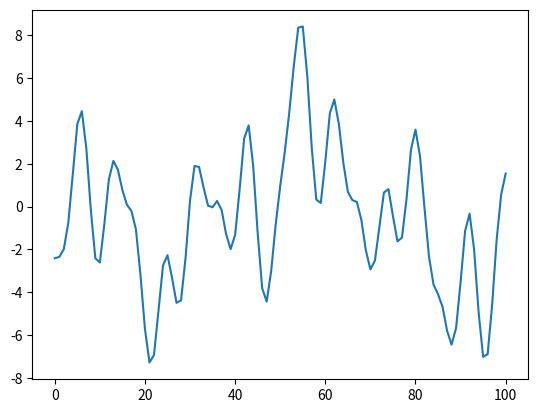

Source code (Python):
# -*- coding: utf-8 -*-
"""
Created on Tue Feb 25 19:00:08 2020

[redacted]
"""

import matplotlib.pylab as plt
import numpy as np
import random
ab = 1 #hyperparameter for the intial population
wy = 1 #hyperparameter for the intial population


genone = np.zeros((1,20)) #generate a random population to make sure it works
for j in range(0,10):
    genone[0][j] = random.gauss(0,ab) #represents the alpha and beta values
for j in range(10,20):
    genone[0][j] = random.gauss(0,wy) # represents the mu and omega values



array = np.zeros(shape = (100,2))

for i in range(0,10):
    for j in range(0,10):
        array[10*i+j] = [i,j] #set up board array
       
       
   
   
   
   
def waveform(gen,x): #creates waveform of a chromosome
    waveform = 0*np.sin(x)
    for i in  range(0,5):
        waveform = gen[0][i]*np.sin((gen[0][i+10])*x)+(gen[0][i+5])*np.cos((gen[0][i+15])*x) + waveform
    return waveform
print(waveform(genone,1))
print(waveform(genone,2))
x = np.linspace(0, 100, 101)
values = np.zeros((1,100)) #plot it to check it works properly, need these
for i in range(0,100):
    values[0][i] = waveform(genone,i) #find values of the sum of harmonic waves at each location on grid
aimorder = np.flip(np.argsort(values)) #sort these values into an order
plt.plot(x,waveform(genone,x)) #plot to check it works
origaimorder = np.flip(np.argsort(values)) #get an aimorder to use in placement

array = np.zeros(shape = (110,2))

for i in range(0,10):
    for j in range(0,10):
        array[10*i+j] = [i,j]
for i in range(0,10):        
    array[i+100] = [10,10]
       
aimorder_lin = aimorder.reshape(-1)  
origaimorder_lin = origaimorder.reshape(-1)  
grid = np.zeros((10,10))
gridf = np.zeros((10,10))    
grid_lin = grid.reshape(-1)  


oneship = np.zeros(shape = (1,2)) #don't actually need this for our Battleship, can be edited out
twoship = np.zeros(shape = (2,2))
threeship = np.zeros(shape = (3,2))
threeship2 = np.zeros(shape = (3,2))
fourship = np.zeros(shape = (4,2))
fiveship = np.zeros(shape = (5,2))
loc = np.zeros((2,6)) #make it 2,5 when not using one length ship

for i in range(0,100): #for each grid on the graph we go through and plot them on a test grid until a ship of the right length is formed
    vec = np.zeros([10,5]) #need a way to evaluate which ship has the lowest values
    grid_lin[int(aimorder_lin[i])] = i+1 #place number of shot on a grid

    if 10 > array[int(aimorder_lin[i])][1]+1 >= 0 and  10 > array[int(aimorder_lin[i])][1]+2 >= 0 and 10 > array[int(aimorder_lin[i])][1]+3 >= 0 and 10 > array[int(aimorder_lin[i])][1]+4 >= 0: #check if all right can go on
        if grid_lin[int(aimorder_lin[i])+1] and grid_lin[int(aimorder_lin[i])+2] != 0 and grid_lin[int(aimorder_lin[i])+3] != 0 and grid_lin[int(aimorder_lin[i])+4] != 0:
            vec[0][0] = grid_lin[int(aimorder_lin[i])]
            vec[0][1] = grid_lin[int(aimorder_lin[i])+1] #for each of these points we check all given direction, in this block we 
            vec[0][2] = grid_lin[int(aimorder_lin[i])+2] #check to see if placing the ith square has 4 squares filled next to it
            vec[0][3] = grid_lin[int(aimorder_lin[i])+3] #if so we save these values to vec in case there are any more ships made at
            vec[0][4] = grid_lin[int(aimorder_lin[i])+4] #the same time, if so we take the smaller values of vec
            print("place ship at")
            print([int(aimorder_lin[i])]) #this was just for testing and can be removed in the final version to speed up time
            print([int(aimorder_lin[i])+1])
            print([int(aimorder_lin[i])+2])
            print([int(aimorder_lin[i])+3])
            print([int(aimorder_lin[i])+4])
            
    if 10 > array[int(aimorder_lin[i])][1]+1 >= 0 and  10 > array[int(aimorder_lin[i])][1]+2 >= 0 and 10 > array[int(aimorder_lin[i])][1]+3 >= 0 and 10 > array[int(aimorder_lin[i])][1]-1 >= 0: #check if all right can go on
        if grid_lin[int(aimorder_lin[i])+1] and grid_lin[int(aimorder_lin[i])+2] != 0 and grid_lin[int(aimorder_lin[i])+3] != 0 and grid_lin[int(aimorder_lin[i])-1] != 0:
            vec[1][0] = grid_lin[int(aimorder_lin[i])]
            vec[1][1] = grid_lin[int(aimorder_lin[i])+1]
            vec[1][2] = grid_lin[int(aimorder_lin[i])+2]
            vec[1][3] = grid_lin[int(aimorder_lin[i])+3]
            vec[1][4] = grid_lin[int(aimorder_lin[i])-1]
            print("place ship at")
            print([int(aimorder_lin[i])])
            print([int(aimorder_lin[i])+1])
            print([int(aimorder_lin[i])+2])
            print([int(aimorder_lin[i])+3])
            print([int(aimorder_lin[i])-1])

    if 10 > array[int(aimorder_lin[i])][1]+1 >= 0 and  10 > array[int(aimorder_lin[i])][1]+2 >= 0 and 10 > array[int(aimorder_lin[i])][1]-1 >= 0 and 10 > array[int(aimorder_lin[i])][1]-2 >= 0: #check if all right can go on
        if grid_lin[int(aimorder_lin[i])+1] and grid_lin[int(aimorder_lin[i])+2] != 0 and grid_lin[int(aimorder_lin[i])-1] != 0 and grid_lin[int(aimorder_lin[i])-2] != 0:
            vec[2][0] = grid_lin[int(aimorder_lin[i])]
            vec[2][1] = grid_lin[int(aimorder_lin[i])+1]
            vec[2][2] = grid_lin[int(aimorder_lin[i])+2]
            vec[2][3] = grid_lin[int(aimorder_lin[i])-1]
            vec[2][4] = grid_lin[int(aimorder_lin[i])-2]
            print("place ship at")
            print([int(aimorder_lin[i])])
            print([int(aimorder_lin[i])+1])
            print([int(aimorder_lin[i])+2])
            print([int(aimorder_lin[i])-1])
            print([int(aimorder_lin[i])-2])

    if 10 > array[int(aimorder_lin[i])][1]+1 >= 0 and  10 > array[int(aimorder_lin[i])][1]-1 >= 0 and 10 > array[int(aimorder_lin[i])][1]-2 >= 0 and 10 > array[int(aimorder_lin[i])][1]-3 >= 0: #check if all right can go on
        if grid_lin[int(aimorder_lin[i])+1] and grid_lin[int(aimorder_lin[i])-1] != 0 and grid_lin[int(aimorder_lin[i])-2] != 0 and grid_lin[int(aimorder_lin[i])-3] != 0:
            vec[3][0] = grid_lin[int(aimorder_lin[i])]
            vec[3][1] = grid_lin[int(aimorder_lin[i])+1]
            vec[3][2] = grid_lin[int(aimorder_lin[i])-1]
            vec[3][3] = grid_lin[int(aimorder_lin[i])-2]
            vec[3][4] = grid_lin[int(aimorder_lin[i])-3]
            print("place ship at")
            print([int(aimorder_lin[i])])
            print([int(aimorder_lin[i])+1])
            print([int(aimorder_lin[i])-1])
            print([int(aimorder_lin[i])-2])
            print([int(aimorder_lin[i])-3])

    if 10 > array[int(aimorder_lin[i])][1]-1 >= 0 and  10 > array[int(aimorder_lin[i])][1]-2 >= 0 and 10 > array[int(aimorder_lin[i])][1]-3 >= 0 and 10 > array[int(aimorder_lin[i])][1]-4 >= 0: #check if all right can go on
        if grid_lin[int(aimorder_lin[i])-1] and grid_lin[int(aimorder_lin[i])-2] != 0 and grid_lin[int(aimorder_lin[i])-3] != 0 and grid_lin[int(aimorder_lin[i])-4] != 0:
            vec[4][0] = grid_lin[int(aimorder_lin[i])]
            vec[4][1] = grid_lin[int(aimorder_lin[i])-1]
            vec[4][2] = grid_lin[int(aimorder_lin[i])-2]
            vec[4][3] = grid_lin[int(aimorder_lin[i])-3]
            vec[4][4] = grid_lin[int(aimorder_lin[i])-4]
            print("place ship at")
            print([int(aimorder_lin[i])])
            print([int(aimorder_lin[i])-1])
            print([int(aimorder_lin[i])-2])
            print([int(aimorder_lin[i])-3])
            print([int(aimorder_lin[i])-4])

    if 10 > array[int(aimorder_lin[i])][0]+1 >= 0  and 10 > array[int(aimorder_lin[i])][0]+2 >= 0 and 10 > array[int(aimorder_lin[i])][0]+3 >= 0 and 10 > array[int(aimorder_lin[i])][0]+4 >= 0: #check if down can go on
        if grid_lin[int(aimorder_lin[i])+10] and grid_lin[int(aimorder_lin[i])+20] and grid_lin[int(aimorder_lin[i])+30] != 0 and grid_lin[int(aimorder_lin[i])+40] != 0:
            vec[5][0] = grid_lin[int(aimorder_lin[i])]
            vec[5][1] = grid_lin[int(aimorder_lin[i])+10]
            vec[5][2] = grid_lin[int(aimorder_lin[i])+20]
            vec[5][3] = grid_lin[int(aimorder_lin[i])+30]
            vec[5][4] = grid_lin[int(aimorder_lin[i])+40]
            print("place ship at")
            print([int(aimorder_lin[i])])
            print([int(aimorder_lin[i])+10])
            print([int(aimorder_lin[i])+20])
            print([int(aimorder_lin[i])+30])
            print([int(aimorder_lin[i])+40])

    if 10 > array[int(aimorder_lin[i])][0]+1 >= 0  and 10 > array[int(aimorder_lin[i])][0]+2 >= 0 and 10 > array[int(aimorder_lin[i])][0]+3 >= 0 and 10 > array[int(aimorder_lin[i])][0]-1 >= 0: #check if down can go on
        if grid_lin[int(aimorder_lin[i])+10] and grid_lin[int(aimorder_lin[i])+20] and grid_lin[int(aimorder_lin[i])+30] != 0 and grid_lin[int(aimorder_lin[i])-10] != 0:
            vec[6][0] = grid_lin[int(aimorder_lin[i])]
            vec[6][1] = grid_lin[int(aimorder_lin[i])+10]
            vec[6][2] = grid_lin[int(aimorder_lin[i])+20]
            vec[6][3] = grid_lin[int(aimorder_lin[i])+30]
            vec[6][4] = grid_lin[int(aimorder_lin[i])-10]
            print("place ship at")
            print([int(aimorder_lin[i])])
            print([int(aimorder_lin[i])+10])
            print([int(aimorder_lin[i])+20])
            print([int(aimorder_lin[i])+30])
            print([int(aimorder_lin[i])-10])

    if 10 > array[int(aimorder_lin[i])][0]+1 >= 0  and 10 > array[int(aimorder_lin[i])][0]+2 >= 0 and 10 > array[int(aimorder_lin[i])][0]-1 >= 0 and 10 > array[int(aimorder_lin[i])][0]-2 >= 0: #check if down can go on
        if grid_lin[int(aimorder_lin[i])+10] and grid_lin[int(aimorder_lin[i])-10] and grid_lin[int(aimorder_lin[i])+20] != 0 and grid_lin[int(aimorder_lin[i])-20] != 0:
            vec[7][0] = grid_lin[int(aimorder_lin[i])]
            vec[7][1] = grid_lin[int(aimorder_lin[i])+10]
            vec[7][2] = grid_lin[int(aimorder_lin[i])+20]
            vec[7][3] = grid_lin[int(aimorder_lin[i])-10]
            vec[7][4] = grid_lin[int(aimorder_lin[i])-20]
            print("place ship at")
            print([int(aimorder_lin[i])])
            print([int(aimorder_lin[i])+10])
            print([int(aimorder_lin[i])+20])
            print([int(aimorder_lin[i])-10])
            print([int(aimorder_lin[i])-20])

    if 10 > array[int(aimorder_lin[i])][0]+1 >= 0  and 10 > array[int(aimorder_lin[i])][0]-1 >= 0 and 10 > array[int(aimorder_lin[i])][0]-2 >= 0 and 10 > array[int(aimorder_lin[i])][0]-3 >= 0: #check if down can go on
        if grid_lin[int(aimorder_lin[i])+10] and grid_lin[int(aimorder_lin[i])-10] and grid_lin[int(aimorder_lin[i])-20] != 0 and grid_lin[int(aimorder_lin[i])-30] != 0:
            vec[8][0] = grid_lin[int(aimorder_lin[i])]
            vec[8][1] = grid_lin[int(aimorder_lin[i])+10]
            vec[8][2] = grid_lin[int(aimorder_lin[i])-10]
            vec[8][3] = grid_lin[int(aimorder_lin[i])-20]
            vec[8][4] = grid_lin[int(aimorder_lin[i])-30]
            print("place ship at")
            print([int(aimorder_lin[i])])
            print([int(aimorder_lin[i])+10])
            print([int(aimorder_lin[i])-10])
            print([int(aimorder_lin[i])-20])
            print([int(aimorder_lin[i])-30])

    if 10 > array[int(aimorder_lin[i])][0]-1 >= 0  and 10 > array[int(aimorder_lin[i])][0]-2 >= 0 and 10 > array[int(aimorder_lin[i])][0]-3 >= 0 and 10 > array[int(aimorder_lin[i])][0]-4 >= 0: #check if down can go on
        if grid_lin[int(aimorder_lin[i])-10] and grid_lin[int(aimorder_lin[i])-20] and grid_lin[int(aimorder_lin[i])-30] != 0 and grid_lin[int(aimorder_lin[i])-40] != 0:
            vec[9][0] = grid_lin[int(aimorder_lin[i])]
            vec[9][1] = grid_lin[int(aimorder_lin[i])-10]
            vec[9][2] = grid_lin[int(aimorder_lin[i])-20]
            vec[9][3] = grid_lin[int(aimorder_lin[i])-30]
            vec[9][4] = grid_lin[int(aimorder_lin[i])-40]
            print("place ship at")
            print([int(aimorder_lin[i])])
            print([int(aimorder_lin[i])-10])
            print([int(aimorder_lin[i])-20])
            print([int(aimorder_lin[i])-30])
            print([int(aimorder_lin[i])-40])



    if np.any(vec) != 0: #if vec none empty, we will place a ship
        ovec = vec
        vec = vec[~np.all(vec == 0, axis=1)] #remove the empty values in vec so we are only looking at ships made
        new = vec.max(axis=1)
        new2 = np.where(new == np.min(new)) #take the one with the min value not shared
        vec2 = vec[new2]
        fiveship[0] = array[int(aimorder_lin[i])]
        fiveship[1] = array[int(aimorder_lin[int(np.amin(vec2[0][1]))-1])] #save each grid filled in
        fiveship[2] = array[int(aimorder_lin[int(np.amin(vec2[0][2]))-1])]
        fiveship[3] = array[int(aimorder_lin[int(np.amin(vec2[0][3]))-1])]
        fiveship[4] = array[int(aimorder_lin[int(np.amin(vec2[0][4]))-1])]   
        
        break
print(aimorder)
aimorder = aimorder[np.isin(aimorder,10*fiveship[0][0]+fiveship[0][1],invert = True)] #take out the ones we arent using
aimorder = aimorder[np.isin(aimorder,10*fiveship[1][0]+fiveship[1][1],invert = True)]
aimorder = aimorder[np.isin(aimorder,10*fiveship[2][0]+fiveship[2][1],invert = True)]
aimorder = aimorder[np.isin(aimorder,10*fiveship[3][0]+fiveship[3][1],invert = True)]
aimorder = aimorder[np.isin(aimorder,10*fiveship[4][0]+fiveship[4][1],invert = True)]
aimorder_lin = aimorder.reshape(-1)  
   
grid = np.zeros((10,10))
gridf = np.zeros((10,10))    
grid_lin = grid.reshape(-1)  

































for i in range(0,95): #now for four ship and so on, same process just less checks needed as less possible ships can be made in one turn
    vec = np.zeros([8,4])
    grid_lin[int(aimorder_lin[i])] = i+1 #place number of shot on a grid
    if 10 > array[int(aimorder_lin[i])][1]+1 >= 0 and  10 > array[int(aimorder_lin[i])][1]+2 >= 0 and 10 > array[int(aimorder_lin[i])][1]+3 >= 0: #check if all right can go on
        if grid_lin[int(aimorder_lin[i])+1] and grid_lin[int(aimorder_lin[i])+2] != 0 and grid_lin[int(aimorder_lin[i])+3] != 0:
            
            
            
            vec[0][0] = grid_lin[int(aimorder_lin[i])]
            vec[0][1] = grid_lin[int(aimorder_lin[i])+1]
            vec[0][2] = grid_lin[int(aimorder_lin[i])+2]
            vec[0][3] = grid_lin[int(aimorder_lin[i])+3]
            print("place ship at")
            print([int(aimorder_lin[i])])
            print([int(aimorder_lin[i])+1])
            print([int(aimorder_lin[i])+2])
            print([int(aimorder_lin[i])+3])
    if 10 > array[int(aimorder_lin[i])][1]+1 >= 0 and  10 > array[int(aimorder_lin[i])][1]+2 >= 0 and 10 > array[int(aimorder_lin[i])][1]-1 >= 0: #check if all right can go on
        if grid_lin[int(aimorder_lin[i])+1] and grid_lin[int(aimorder_lin[i])+2] != 0 and grid_lin[int(aimorder_lin[i])-1] != 0:
            
            
            
            vec[1][0] = grid_lin[int(aimorder_lin[i])]
            vec[1][1] = grid_lin[int(aimorder_lin[i])+1]
            vec[1][2] = grid_lin[int(aimorder_lin[i])+2]
            vec[1][3] = grid_lin[int(aimorder_lin[i])-1]
            print("place ship at")
            print([int(aimorder_lin[i])])
            print([int(aimorder_lin[i])+1])
            print([int(aimorder_lin[i])+2])
            print([int(aimorder_lin[i])-1])
    if 10 > array[int(aimorder_lin[i])][1]+1 >= 0 and  10 > array[int(aimorder_lin[i])][1]-1 >= 0 and 10 > array[int(aimorder_lin[i])][1]-2 >= 0: #check if all right can go on
        if grid_lin[int(aimorder_lin[i])+1] and grid_lin[int(aimorder_lin[i])-1] != 0 and grid_lin[int(aimorder_lin[i])-2] != 0:
            
            
            
            vec[2][0] = grid_lin[int(aimorder_lin[i])]
            vec[2][1] = grid_lin[int(aimorder_lin[i])+1]
            vec[2][2] = grid_lin[int(aimorder_lin[i])-1]
            vec[2][3] = grid_lin[int(aimorder_lin[i])-2]
            print("place ship at")
            print([int(aimorder_lin[i])])
            print([int(aimorder_lin[i])+1])
            print([int(aimorder_lin[i])-1])
            print([int(aimorder_lin[i])-2])
    if 10 > array[int(aimorder_lin[i])][1]-1 >= 0 and  10 > array[int(aimorder_lin[i])][1]-2 >= 0 and 10 > array[int(aimorder_lin[i])][1]-3 >= 0: #check if all right can go on
        if grid_lin[int(aimorder_lin[i])-1] and grid_lin[int(aimorder_lin[i])-2] != 0 and grid_lin[int(aimorder_lin[i])-3] != 0:
            
            
            
            vec[3][0] = grid_lin[int(aimorder_lin[i])]
            vec[3][1] = grid_lin[int(aimorder_lin[i])-1]
            vec[3][2] = grid_lin[int(aimorder_lin[i])-2]
            vec[3][3] = grid_lin[int(aimorder_lin[i])-3]
            print("place ship at")
            print([int(aimorder_lin[i])])
            print([int(aimorder_lin[i])-1])
            print([int(aimorder_lin[i])-2])
            print([int(aimorder_lin[i])-3])
                
            
    if 10 > array[int(aimorder_lin[i])][0]+1 >= 0  and 10 > array[int(aimorder_lin[i])][0]+2 >= 0 and 10 > array[int(aimorder_lin[i])][0]+3 >= 0: #check if down can go on
        if grid_lin[int(aimorder_lin[i])+10] and grid_lin[int(aimorder_lin[i])+20] and grid_lin[int(aimorder_lin[i])+30] != 0:
            vec[4][0] = grid_lin[int(aimorder_lin[i])]
            vec[4][1] = grid_lin[int(aimorder_lin[i])+10]
            vec[4][2] = grid_lin[int(aimorder_lin[i])+20]
            vec[4][3] = grid_lin[int(aimorder_lin[i])+30]
            print("place ship at")
            print([int(aimorder_lin[i])])
            print([int(aimorder_lin[i])+10])
            print([int(aimorder_lin[i])+20])
            print([int(aimorder_lin[i])+30])

    if 10 > array[int(aimorder_lin[i])][0]+1 >= 0  and 10 > array[int(aimorder_lin[i])][0]+2 >= 0 and 10 > array[int(aimorder_lin[i])][0]-1 >= 0: #check if down can go on
        if grid_lin[int(aimorder_lin[i])+10] and grid_lin[int(aimorder_lin[i])+20] and grid_lin[int(aimorder_lin[i])-10] != 0:
            vec[5][0] = grid_lin[int(aimorder_lin[i])]
            vec[5][1] = grid_lin[int(aimorder_lin[i])+10]
            vec[5][2] = grid_lin[int(aimorder_lin[i])+20]
            vec[5][3] = grid_lin[int(aimorder_lin[i])-10]
            print("place ship at")
            print([int(aimorder_lin[i])])
            print([int(aimorder_lin[i])+10])
            print([int(aimorder_lin[i])+20])
            print([int(aimorder_lin[i])-10])



    if 10 > array[int(aimorder_lin[i])][0]+1 >= 0  and 10 > array[int(aimorder_lin[i])][0]-1 >= 0 and 10 > array[int(aimorder_lin[i])][0]-2 >= 0: #check if down can go on
        if grid_lin[int(aimorder_lin[i])+10] and grid_lin[int(aimorder_lin[i])-10] and grid_lin[int(aimorder_lin[i])-20] != 0:
            vec[6][0] = grid_lin[int(aimorder_lin[i])]
            vec[6][1] = grid_lin[int(aimorder_lin[i])+10]
            vec[6][2] = grid_lin[int(aimorder_lin[i])-10]
            vec[6][3] = grid_lin[int(aimorder_lin[i])-20]
            print("place ship at")
            print([int(aimorder_lin[i])])
            print([int(aimorder_lin[i])+10])
            print([int(aimorder_lin[i])-10])
            print([int(aimorder_lin[i])-20])

    if 10 > array[int(aimorder_lin[i])][0]-1 >= 0  and 10 > array[int(aimorder_lin[i])][0]-2 >= 0 and 10 > array[int(aimorder_lin[i])][0]-3 >= 0: #check if down can go on
        if grid_lin[int(aimorder_lin[i])-10] and grid_lin[int(aimorder_lin[i])-20] and grid_lin[int(aimorder_lin[i])-30] != 0:
            vec[7][0] = grid_lin[int(aimorder_lin[i])]
            vec[7][1] = grid_lin[int(aimorder_lin[i])-10]
            vec[7][2] = grid_lin[int(aimorder_lin[i])-20]
            vec[7][3] = grid_lin[int(aimorder_lin[i])-30]
            print("place ship at")
            print([int(aimorder_lin[i])])
            print([int(aimorder_lin[i])-10])
            print([int(aimorder_lin[i])-20])
            print([int(aimorder_lin[i])-30])


    if np.any(vec) != 0: #if vec none empty
        ovec = vec
        vec = vec[~np.all(vec == 0, axis=1)] #remove the empty
        new = vec.max(axis=1)
        new2 = np.where(new == np.min(new))
        vec2 = vec[new2]
        fourship[0] = array[int(aimorder_lin[i])]
        fourship[1] = array[int(aimorder_lin[int(np.amin(vec2[0][1]))-1])]
        fourship[2] = array[int(aimorder_lin[int(np.amin(vec2[0][2]))-1])]
        fourship[3] = array[int(aimorder_lin[int(np.amin(vec2[0][3]))-1])]
        break

aimorder = aimorder[np.isin(aimorder,10*fourship[0][0]+fourship[0][1],invert = True)]
aimorder = aimorder[np.isin(aimorder,10*fourship[1][0]+fourship[1][1],invert = True)]
aimorder = aimorder[np.isin(aimorder,10*fourship[2][0]+fourship[2][1],invert = True)]
aimorder = aimorder[np.isin(aimorder,10*fourship[3][0]+fourship[3][1],invert = True)]
aimorder_lin = aimorder.reshape(-1)  
   
grid = np.zeros((10,10))
gridf = np.zeros((10,10))    
grid_lin = grid.reshape(-1)  





















































































for i in range(0,91):

    vec = np.zeros([6,3])
    grid_lin[int(aimorder_lin[i])] = i+1 #place number of shot on a grid
    if 10 > array[int(aimorder_lin[i])][1]+1 >= 0 and  10 > array[int(aimorder_lin[i])][1]+2 >= 0: #check if right can go on
        if grid_lin[int(aimorder_lin[i])+1] and grid_lin[int(aimorder_lin[i])+2] != 0:
            vec[0][0] = grid_lin[int(aimorder_lin[i])]
            vec[0][1] = grid_lin[int(aimorder_lin[i])+1]
            vec[0][2] = grid_lin[int(aimorder_lin[i])+2]
            print("place ship at")
            print([int(aimorder_lin[i])])
            print([int(aimorder_lin[i])+1])
            print([int(aimorder_lin[i])+2])
            




    if  10 > array[int(aimorder_lin[i])][1]-1 >= 0 and 10 > array[int(aimorder_lin[i])][1]-2 >= 0: #check if left can go on
        if grid_lin[int(aimorder_lin[i])-1] and grid_lin[int(aimorder_lin[i])-2] != 0:
            vec[1][0] = grid_lin[int(aimorder_lin[i])]
            vec[1][1] = grid_lin[int(aimorder_lin[i])-1]
            vec[1][2] = grid_lin[int(aimorder_lin[i])-2]
            print("place ship at")
            print([int(aimorder_lin[i])])
            print([int(aimorder_lin[i])-1])
            print([int(aimorder_lin[i])-2])


    if 10 > array[int(aimorder_lin[i])][0]+1 >= 0  and 10 > array[int(aimorder_lin[i])][0]+2 >= 0: #check if down can go on
        if grid_lin[int(aimorder_lin[i])+10] and grid_lin[int(aimorder_lin[i])+20] != 0:
            vec[2][0] = grid_lin[int(aimorder_lin[i])]
            vec[2][1] = grid_lin[int(aimorder_lin[i])+10]
            vec[2][2] = grid_lin[int(aimorder_lin[i])+20]
            print("place ship at")
            print([int(aimorder_lin[i])])
            print([int(aimorder_lin[i])+10])
            print([int(aimorder_lin[i])+20])
    
    if 10 > array[int(aimorder_lin[i])][0]-1 >= 0 and 10 > array[int(aimorder_lin[i])][0]-2 >= 0: #check if up can go on
        if grid_lin[int(aimorder_lin[i])-10] and grid_lin[int(aimorder_lin[i])-20] != 0:
            vec[3][0] = grid_lin[int(aimorder_lin[i])]
            vec[3][1] = grid_lin[int(aimorder_lin[i])-10]
            vec[3][2] = grid_lin[int(aimorder_lin[i])-20]
            print("place ship at")
            print([int(aimorder_lin[i])])
            print([int(aimorder_lin[i])-10])
            print([int(aimorder_lin[i])-20])

    if 10 > array[int(aimorder_lin[i])][0]-1 >= 0  and 10 > array[int(aimorder_lin[i])][0]+1 >= 0 : #check if up/down can go on
        if grid_lin[int(aimorder_lin[i])-10] and grid_lin[int(aimorder_lin[i])-20] != 0:
            vec[4][0] = grid_lin[int(aimorder_lin[i])]
            vec[4][1] = grid_lin[int(aimorder_lin[i])-10]
            vec[4][2] = grid_lin[int(aimorder_lin[i])+10]
            print("place ship at")
            print([int(aimorder_lin[i])])
            print([int(aimorder_lin[i])-10])
            print([int(aimorder_lin[i])+10])

    if  10 > array[int(aimorder_lin[i])][1]-1 >= 0 and 10 > array[int(aimorder_lin[i])][1]+1 >= 0: #check if left/right can go on
        if grid_lin[int(aimorder_lin[i])+1] and grid_lin[int(aimorder_lin[i])-1] != 0:
            vec[5][0] = grid_lin[int(aimorder_lin[i])]
            vec[5][1] = grid_lin[int(aimorder_lin[i])+1]
            vec[5][2] = grid_lin[int(aimorder_lin[i])-1]
            print("place ship at")
            print([int(aimorder_lin[i])])
            print([int(aimorder_lin[i])+1])
            print([int(aimorder_lin[i])-1])


    if np.any(vec) != 0: #if vec none empty
        ovec = vec
        vec = vec[~np.all(vec == 0, axis=1)] #remove the empty
        new = vec.max(axis=1)
        new2 = np.where(new == np.min(new))
        vec2 = vec[new2]
        threeship[0] = array[int(aimorder_lin[i])]
        threeship[1] = array[int(aimorder_lin[int(np.amin(vec2[0][1]))-1])]
        threeship[2] = array[int(aimorder_lin[int(np.amin(vec2[0][2]))-1])]
        
        break

aimorder = aimorder[np.isin(aimorder,10*threeship[0][0]+threeship[0][1],invert = True)]
aimorder = aimorder[np.isin(aimorder,10*threeship[1][0]+threeship[1][1],invert = True)]
aimorder = aimorder[np.isin(aimorder,10*threeship[2][0]+threeship[2][1],invert = True)]
aimorder_lin = aimorder.reshape(-1)  
   
grid = np.zeros((10,10))
gridf = np.zeros((10,10))    
grid_lin = grid.reshape(-1)  

for i in range(0,88):

    vec = np.zeros([6,3])
    grid_lin[int(aimorder_lin[i])] = i+1 #place number of shot on a grid
    if 10 > array[int(aimorder_lin[i])][1]+1 >= 0 and  10 > array[int(aimorder_lin[i])][1]+2 >= 0: #check if right can go on
        if grid_lin[int(aimorder_lin[i])+1] and grid_lin[int(aimorder_lin[i])+2] != 0:
            vec[0][0] = grid_lin[int(aimorder_lin[i])]
            vec[0][1] = grid_lin[int(aimorder_lin[i])+1]
            vec[0][2] = grid_lin[int(aimorder_lin[i])+2]
            print("place ship at")
            print([int(aimorder_lin[i])])
            print([int(aimorder_lin[i])+1])
            print([int(aimorder_lin[i])+2])
            




    if  10 > array[int(aimorder_lin[i])][1]-1 >= 0 and 10 > array[int(aimorder_lin[i])][1]-2 >= 0: #check if left can go on
        if grid_lin[int(aimorder_lin[i])-1] and grid_lin[int(aimorder_lin[i])-2] != 0:
            vec[1][0] = grid_lin[int(aimorder_lin[i])]
            vec[1][1] = grid_lin[int(aimorder_lin[i])-1]
            vec[1][2] = grid_lin[int(aimorder_lin[i])-2]
            print("place ship at")
            print([int(aimorder_lin[i])])
            print([int(aimorder_lin[i])-1])
            print([int(aimorder_lin[i])-2])


    if 10 > array[int(aimorder_lin[i])][0]+1 >= 0  and 10 > array[int(aimorder_lin[i])][0]+2 >= 0: #check if down can go on
        if grid_lin[int(aimorder_lin[i])+10] and grid_lin[int(aimorder_lin[i])+20] != 0:
            vec[2][0] = grid_lin[int(aimorder_lin[i])]
            vec[2][1] = grid_lin[int(aimorder_lin[i])+10]
            vec[2][2] = grid_lin[int(aimorder_lin[i])+20]
            print("place ship at")
            print([int(aimorder_lin[i])])
            print([int(aimorder_lin[i])+10])
            print([int(aimorder_lin[i])+20])
    
    if 10 > array[int(aimorder_lin[i])][0]-1 >= 0 and 10 > array[int(aimorder_lin[i])][0]-2 >= 0: #check if up can go on
        if grid_lin[int(aimorder_lin[i])-10] and grid_lin[int(aimorder_lin[i])-20] != 0:
            vec[3][0] = grid_lin[int(aimorder_lin[i])]
            vec[3][1] = grid_lin[int(aimorder_lin[i])-10]
            vec[3][2] = grid_lin[int(aimorder_lin[i])-20]
            print("place ship at")
            print([int(aimorder_lin[i])])
            print([int(aimorder_lin[i])-10])
            print([int(aimorder_lin[i])-20])

    if 10 > array[int(aimorder_lin[i])][0]-1 >= 0  and 10 > array[int(aimorder_lin[i])][0]+1 >= 0 : #check if up/down can go on
        if grid_lin[int(aimorder_lin[i])-10] and grid_lin[int(aimorder_lin[i])-20] != 0:
            vec[4][0] = grid_lin[int(aimorder_lin[i])]
            vec[4][1] = grid_lin[int(aimorder_lin[i])-10]
            vec[4][2] = grid_lin[int(aimorder_lin[i])+10]
            print("place ship at")
            print([int(aimorder_lin[i])])
            print([int(aimorder_lin[i])-10])
            print([int(aimorder_lin[i])+10])

    if  10 > array[int(aimorder_lin[i])][1]-1 >= 0 and 10 > array[int(aimorder_lin[i])][1]+1 >= 0: #check if left/right can go on
        if grid_lin[int(aimorder_lin[i])+1] and grid_lin[int(aimorder_lin[i])-1] != 0:
            vec[5][0] = grid_lin[int(aimorder_lin[i])]
            vec[5][1] = grid_lin[int(aimorder_lin[i])+1]
            vec[5][2] = grid_lin[int(aimorder_lin[i])-1]
            print("place ship at")
            print([int(aimorder_lin[i])])
            print([int(aimorder_lin[i])+1])
            print([int(aimorder_lin[i])-1])


    if np.any(vec) != 0: #if vec none empty
        vec = vec[~np.all(vec == 0, axis=1)] #remove the empty
        new = vec.max(axis=1)
        new2 = np.where(new == np.min(new))
        vec2 = vec[new2]
        threeship2[0] = array[int(aimorder_lin[i])]
        threeship2[1] = array[int(aimorder_lin[int(np.amin(vec2[0][1]))-1])]
        threeship2[2] = array[int(aimorder_lin[int(np.amin(vec2[0][2]))-1])]
        
        break

aimorder = aimorder[np.isin(aimorder,10*threeship2[0][0]+threeship2[0][1],invert = True)]
aimorder = aimorder[np.isin(aimorder,10*threeship2[1][0]+threeship2[1][1],invert = True)]
aimorder = aimorder[np.isin(aimorder,10*threeship2[2][0]+threeship2[2][1],invert = True)]
aimorder_lin = aimorder.reshape(-1)  
   
grid = np.zeros((10,10))
gridf = np.zeros((10,10))    
grid_lin = grid.reshape(-1)  




for i in range(0,79):

    vec = np.zeros([4,2])
    grid_lin[int(aimorder_lin[i])] = i+1 #place number of shot on a grid
    if 10 > array[int(aimorder_lin[i])][1]+1 >= 0 : #check if right can go on
        if grid_lin[int(aimorder_lin[i])+1]  != 0:
            vec[0][0] = grid_lin[int(aimorder_lin[i])]
            vec[0][1] = grid_lin[int(aimorder_lin[i])+1]
           
            print("place ship at")
            print([int(aimorder_lin[i])])
            print([int(aimorder_lin[i])+1])
           
    if 10 > array[int(aimorder_lin[i])][1]-1 >= 0 : #check if right can go on
        if grid_lin[int(aimorder_lin[i])-1]  != 0:
            vec[1][0] = grid_lin[int(aimorder_lin[i])]
            vec[1][1] = grid_lin[int(aimorder_lin[i])-1]
           
            print("place ship at")
            print([int(aimorder_lin[i])])
            print([int(aimorder_lin[i])-1])
           
    if 10 > array[int(aimorder_lin[i])][0]+1 >= 0: #check if down can go on
        if grid_lin[int(aimorder_lin[i])+10] != 0:
            vec[2][0] = grid_lin[int(aimorder_lin[i])]
            vec[2][1] = grid_lin[int(aimorder_lin[i])+10]

            print("place ship at")
            print([int(aimorder_lin[i])])
            print([int(aimorder_lin[i])+10])

    if 10 > array[int(aimorder_lin[i])][0]-1 >= 0: #check if down can go on
        if grid_lin[int(aimorder_lin[i])-10] != 0:
            vec[3][0] = grid_lin[int(aimorder_lin[i])]
            vec[3][1] = grid_lin[int(aimorder_lin[i])-10]

            print("place ship at")
            print([int(aimorder_lin[i])])
            print([int(aimorder_lin[i])-10])


    if np.any(vec) != 0: #if vec none empty
        vec = vec[~np.all(vec == 0, axis=1)] #remove the empty
        new = vec.max(axis=1)
        new2 = np.where(new == np.min(new))
        vec2 = vec[new2]
        twoship[0] = array[int(aimorder_lin[i])]
        twoship[1] = array[int(aimorder_lin[int(np.amin(vec2[0][1]))-1])]

        
        break

aimorder = aimorder[np.isin(aimorder,10*twoship[0][0]+twoship[0][1],invert = True)]
aimorder = aimorder[np.isin(aimorder,10*twoship[1][0]+twoship[1][1],invert = True)]


aimorder_lin = aimorder.reshape(-1)  
   
grid = np.zeros((10,10))
gridf = np.zeros((10,10))    
grid_lin = grid.reshape(-1)  

oneship[0] = array[int(aimorder_lin[0])] #can remove this is one ship is not being used
print("place ship at")
print([int(aimorder_lin[0])])

loc = np.zeros(shape = (6,2)) #want it in the form for the program
down = np.array([0,0,0,0,0], dtype=bool)



if fiveship[0][0] == fiveship[1][0]: #see which way the ship is placed
    loc[0][0] = fiveship[0][0] 
    loc[0][1] = np.amin(fiveship, axis=0)[1] #find smallest value on changing axis
    down[0] = 1
else:
    loc[0][0] = np.amin(fiveship, axis=0)[0]
    loc[0][1] = fiveship[0][1]
    down[0] = 0


if fourship[0][0] == fourship[1][0]: #same as above
    loc[1][0] = fourship[0][0]
    loc[1][1] = np.amin(fourship, axis=0)[1]
    down[1] = 1
else:
    loc[1][0] = np.amin(fourship, axis=0)[0]
    loc[1][1] = fourship[0][1]
    down[1] = 0


if threeship[0][0] == threeship[1][0]:
    loc[2][0] = threeship[0][0]
    loc[2][1] = np.amin(threeship, axis=0)[1]
    down[2] = 1
else:
    loc[2][0] = np.amin(threeship, axis=0)[0]
    loc[2][1] = threeship[0][1]
    down[2] = 0


if threeship2[0][0] == threeship2[1][0]:
    loc[3][0] = threeship2[0][0]
    loc[3][1] = np.amin(threeship2, axis=0)[1]
    down[3] = 1
else:
    loc[3][0] = np.amin(threeship2, axis=0)[0]
    loc[3][1] = threeship2[0][1]
    down[3] = 0


if twoship[0][0] == twoship[1][0]:
    loc[4][0] = twoship[0][0]
    loc[4][1] = np.amin(twoship, axis=0)[1]
    down[4] = 1
else:
    loc[4][0] = np.amin(twoship, axis=0)[0]
    loc[4][1] = twoship[0][1]
    down[4] = 0





loc[5] = oneship
















 
   